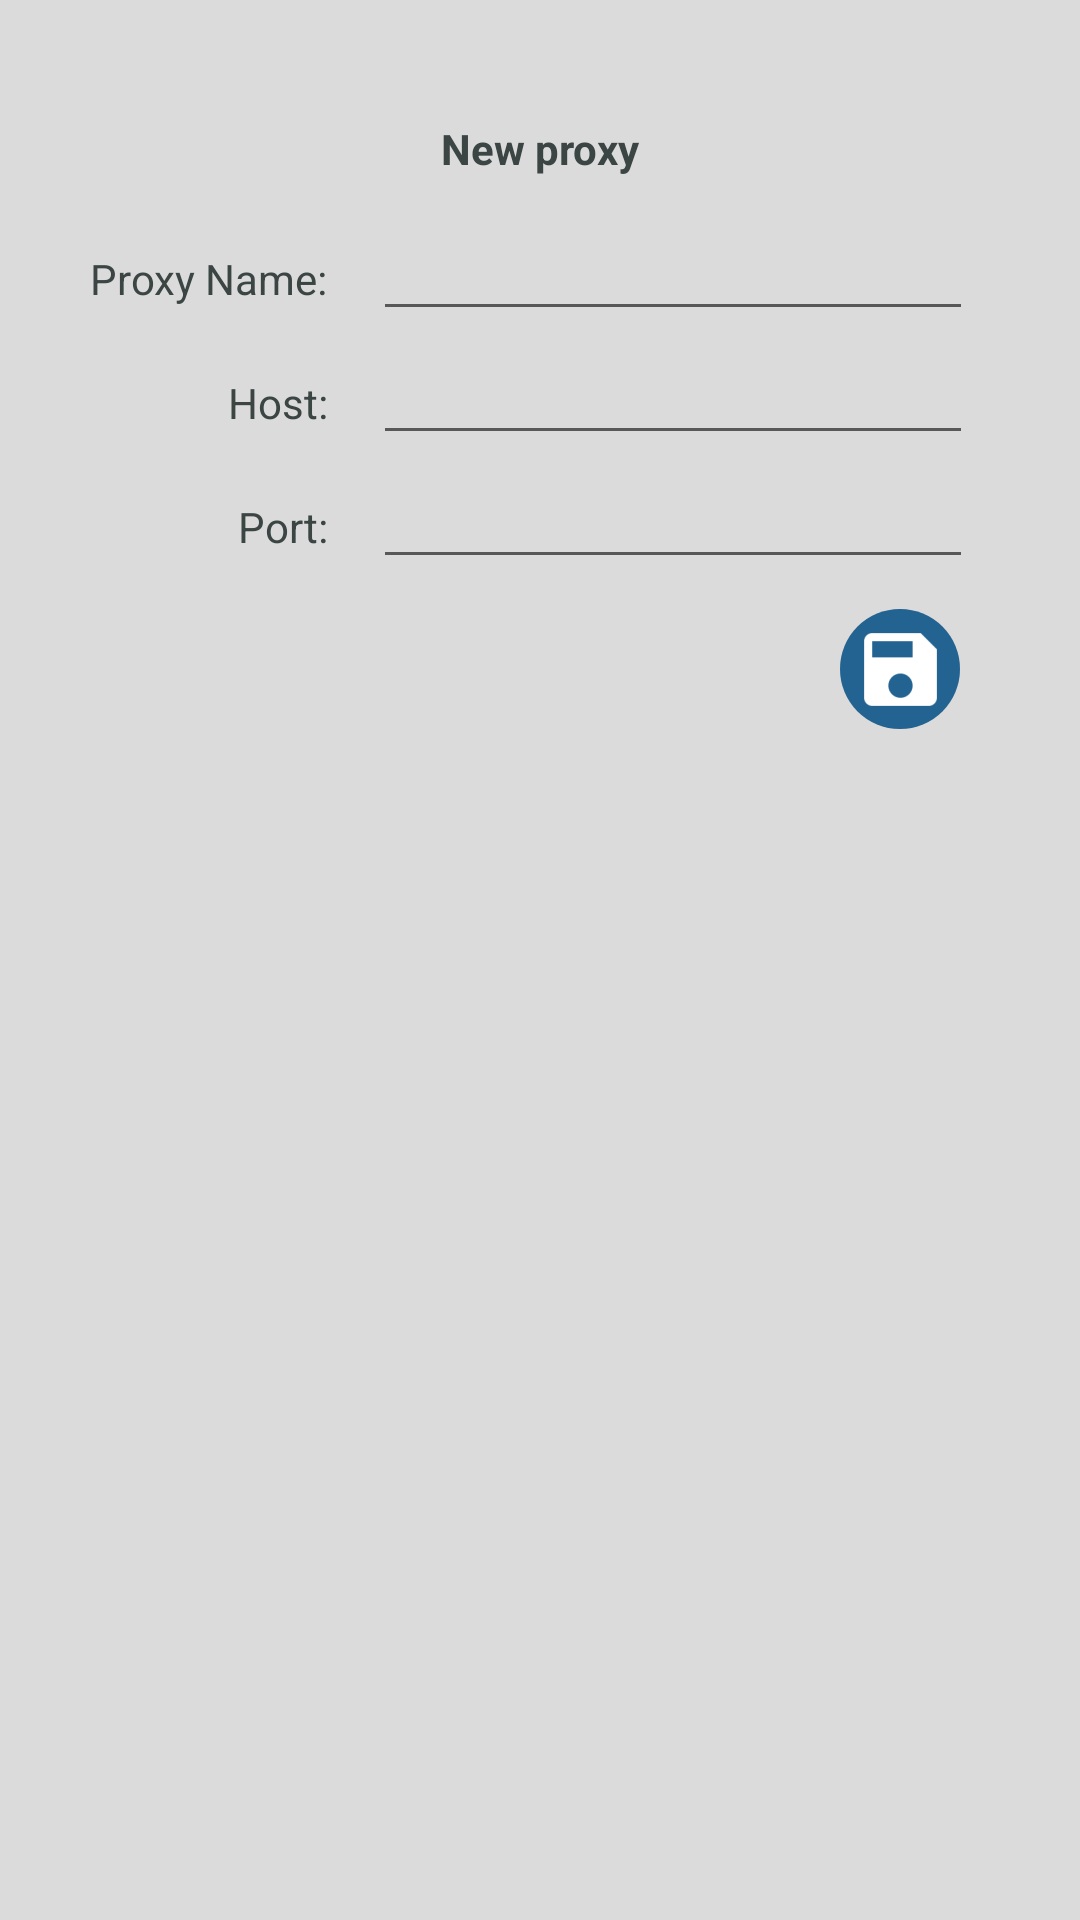

Android layout source for this screen:
<!-- AndroidManifest.xml: application theme AppTheme -->
<!-- res/layout/add_proxy_dialog.xml -->
<LinearLayout xmlns:android="http://schemas.android.com/apk/res/android"
    android:layout_width="match_parent"
    android:layout_height="match_parent"
    xmlns:tools="http://schemas.android.com/tools"
    android:paddingBottom="30dp"
    android:paddingLeft="30dp"
    android:paddingRight="30dp"
    android:paddingTop="30dp"
    android:orientation="vertical"
    android:background="@color/main_background"
    tools:context=".Activitys.ProxyConfigActivity"

    >

    <TextView
        android:layout_width="wrap_content"
        android:layout_height="wrap_content"
        android:layout_gravity="center_horizontal"
        android:layout_marginTop="10dp"
        android:text="@string/new_proxy"
        android:textColor="@color/text_color_w"
        android:textStyle="bold" />

    <GridLayout
        android:layout_width="wrap_content"
        android:layout_height="wrap_content"
        android:layout_marginTop="10dp"
        >


        <TextView
            android:layout_gravity="right"
            android:layout_marginRight="5dp"
            android:layout_width="wrap_content"
            android:layout_height="wrap_content"
            android:layout_column="0"
            android:layout_row="0"
            android:text="@string/Name_proxy"
            android:textColor="@color/text_color_w"
            />

        <EditText
            android:id="@+id/name_new_proxy"
            android:layout_width="200dp"
            android:layout_height="wrap_content"
            android:layout_column="1"
            android:layout_marginLeft="10dp"
            android:layout_row="0"
            android:textColor="@color/text_color_w" />


        <TextView
            android:layout_gravity="right"
            android:layout_width="match_parent"
            android:layout_height="wrap_content"
            android:layout_column="0"
            android:layout_row="1"
            android:text="Host:"
            android:layout_marginRight="5dp"
            android:textColor="@color/text_color_w" />

        <EditText
            android:id="@+id/host_new_proxy"
            android:layout_width="200dp"
            android:layout_height="wrap_content"
            android:layout_column="1"
            android:layout_marginLeft="10dp"
            android:layout_row="1"
            android:textColor="@color/text_color_w" />


        <TextView
            android:layout_gravity="right"
            android:layout_marginRight="5dp"
            android:layout_width="wrap_content"
            android:layout_height="wrap_content"
            android:layout_column="0"
            android:layout_row="2"
            android:text="Port:"
            android:textColor="@color/text_color_w" />

        <EditText
            android:id="@+id/port_new_proxy"
            android:layout_width="200dp"
            android:layout_height="wrap_content"
            android:layout_column="1"
            android:layout_marginLeft="10dp"
            android:layout_row="2"
            android:inputType="textPhonetic|number|numberSigned|numberDecimal"
            android:textColor="@color/text_color_w"

            />
    </GridLayout>
<ImageButton
    android:layout_gravity="right"
    android:layout_marginRight="10dp"

    android:layout_width="40dp"
    android:layout_height="40dp"
    android:text="Сохранить"
    android:layout_marginTop="10dp"
    android:id="@+id/save_my_proxy"
    android:src="@mipmap/ic_save"
    android:background="@drawable/button_save_background"
    />
</LinearLayout>
<!-- resources referenced by this layout -->
<resources>
  <color name="main_background">#dcdbdb</color>
  <color name="text_color_w">#3b4644</color>
  <!-- drawable button_save_background (drawable) -->
  <?xml version="1.0" encoding="utf-8"?>
  <selector xmlns:android="http://schemas.android.com/apk/res/android" >
      <item android:state_pressed="true">
          <shape android:shape="rectangle">
              <solid android:color="#fbcbced1"/>
              <corners android:radius="1000dp" />
          </shape>
  
      </item>
      <item android:state_pressed="false"
  
          >
          <shape android:shape="rectangle">
              <solid android:color="@color/button_background_delete_proxy"/>
              <corners android:radius="1000dp" />
          </shape>
  
      </item>
  </selector>
  <!-- mipmap ic_save: png bitmap (mipmap-hdpi, 573 bytes) -->
  <string name="Name_proxy">Proxy Name:</string>
  <string name="new_proxy">New proxy</string>
  <style name="AppTheme" parent="Theme.AppCompat.DayNight.NoActionBar">
          Customize your theme here.
          <item name="colorPrimary">@color/colorPrimary</item>
          <item name="colorPrimaryDark">@color/colorPrimaryDark</item>
          <item name="colorAccent">@color/colorAccent</item>
      </style>
  <color name="button_background_delete_proxy">#236391</color>
  <color name="colorPrimary">#5fc6b5</color>
  <color name="colorPrimaryDark">@color/accent_material_light</color>
  <color name="colorAccent">#236391</color>
</resources>
